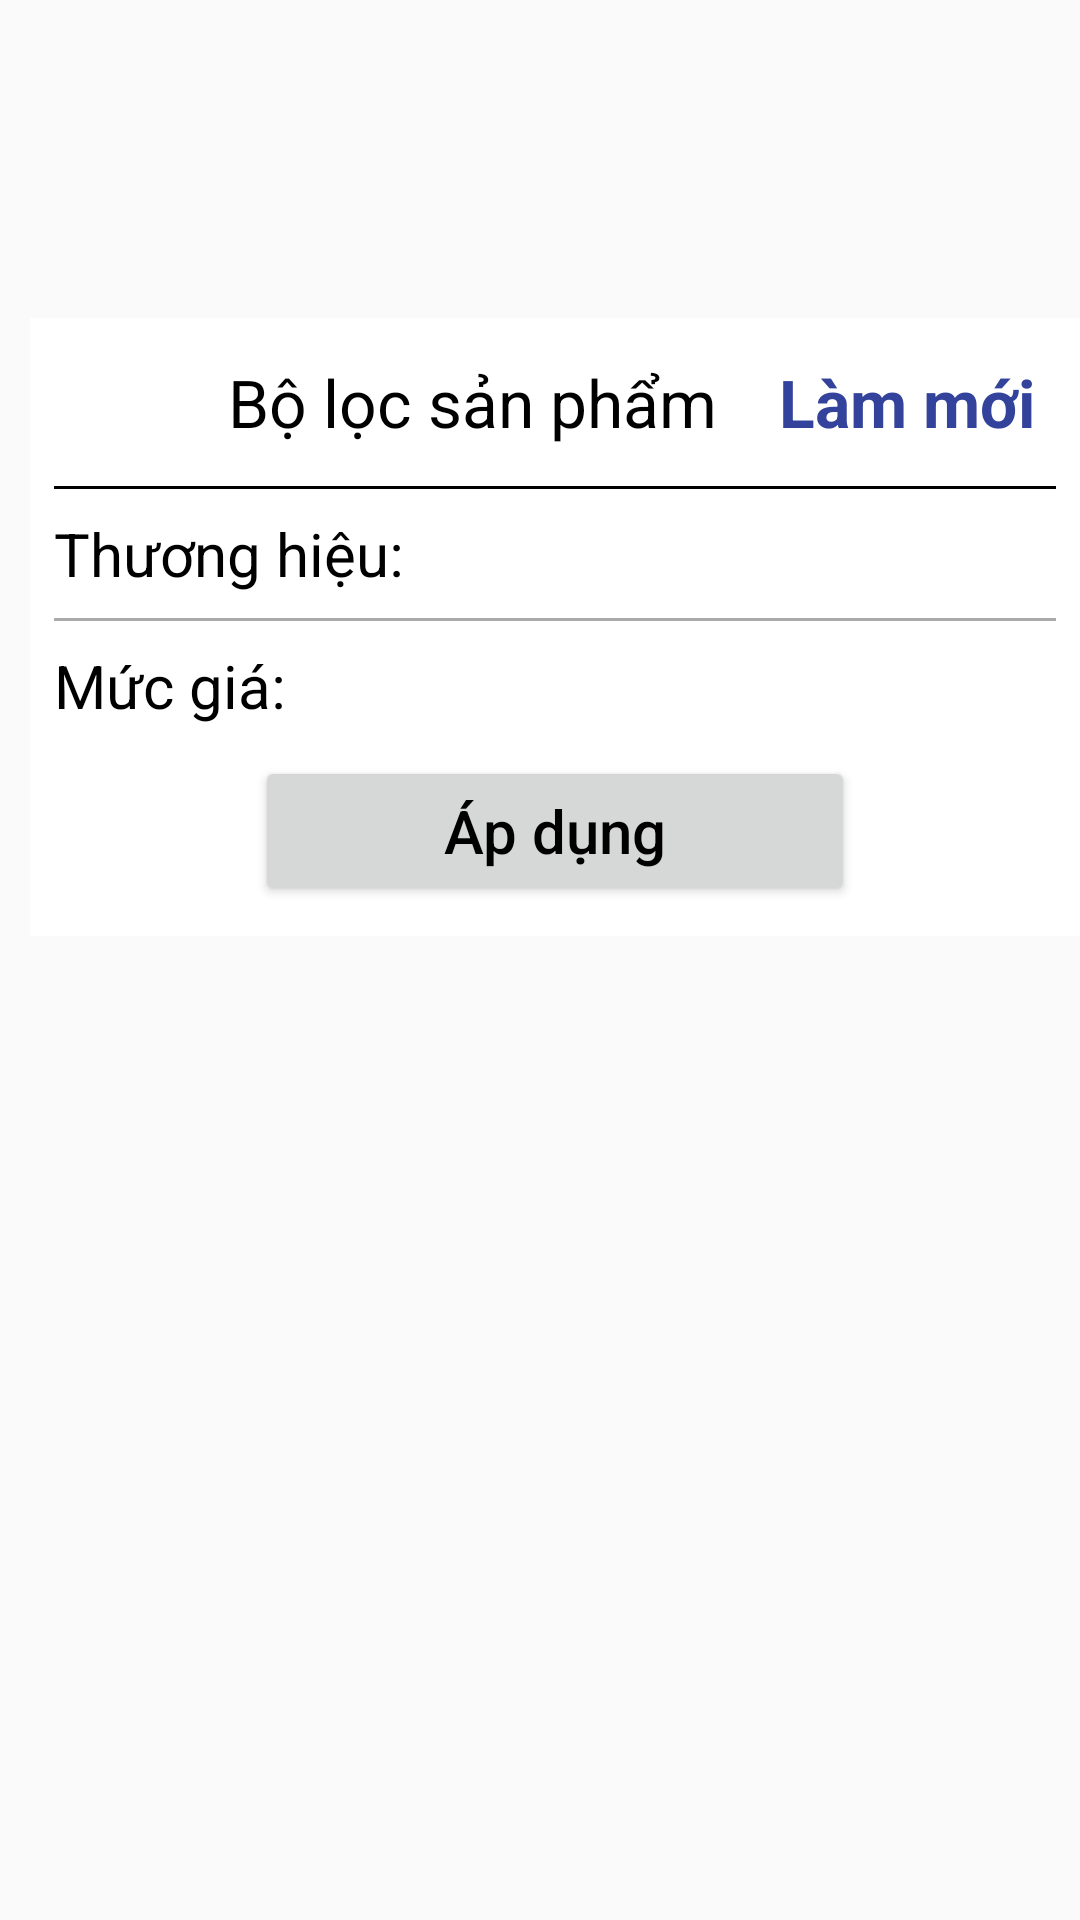

This screen was rendered from an Android layout file. Write that file and the resources it references.
<!-- AndroidManifest.xml: application theme Theme.MyApplication -->
<!-- res/layout/filters_dialog.xml -->
<?xml version="1.0" encoding="utf-8"?>
<LinearLayout xmlns:android="http://schemas.android.com/apk/res/android"
    xmlns:app="http://schemas.android.com/apk/res-auto"
    xmlns:tools="http://schemas.android.com/tools"
    android:layout_width="match_parent"
    android:layout_height="wrap_content"
    android:orientation="horizontal"
    android:paddingLeft="10dp"
    android:paddingTop="106dp"
    tools:context=".Dialog.FiltersDialog">
    <ScrollView
        android:layout_width="match_parent"
        android:layout_height="wrap_content"
        android:layout_centerInParent="true"
        android:background="@color/white">
        <androidx.constraintlayout.widget.ConstraintLayout
            android:layout_width="match_parent"
            android:layout_height="wrap_content">
            <ImageView
                android:id="@+id/img_close"
                android:layout_width="28dp"
                android:layout_height="28dp"
                android:layout_marginLeft="8dp"
                android:src="@drawable/close_icon"
                app:layout_constraintStart_toStartOf="parent"
                app:layout_constraintTop_toTopOf="parent"
                app:layout_constraintBottom_toTopOf="@+id/line"/>
            <TextView
                android:id="@+id/tv_title"
                android:layout_width="wrap_content"
                android:layout_height="56dp"
                android:gravity="center|left"
                android:text="Bộ lọc sản phẩm"
                android:textColor="@color/black"
                android:textSize="22dp"
                android:layout_marginLeft="30dp"
                app:layout_constraintTop_toTopOf="parent"
                app:layout_constraintBottom_toTopOf="@+id/line"
                app:layout_constraintStart_toEndOf="@+id/img_close"/>
            <TextView
                android:id="@+id/tv_reset"
                android:layout_width="wrap_content"
                android:layout_height="56dp"
                android:textSize="22dp"
                android:layout_marginRight="15dp"
                android:text="Làm mới"
                android:textColor="#33439C"
                android:textStyle="bold"
                android:gravity="center|left"
                app:layout_constraintBottom_toTopOf="@+id/line"
                app:layout_constraintTop_toTopOf="parent"
                app:layout_constraintEnd_toEndOf="parent"/>
            <View
                android:id="@+id/line"
                android:layout_width="match_parent"
                android:layout_height="1dp"
                android:layout_marginLeft="8dp"
                android:layout_marginRight="8dp"
                android:background="@color/black"
                app:layout_constraintStart_toStartOf="parent"
                app:layout_constraintTop_toBottomOf="@+id/tv_title"/>

            <TextView
                android:id="@+id/tv_brand"
                android:layout_width="wrap_content"
                android:layout_height="wrap_content"
                android:text="Thương hiệu:"
                android:textColor="@color/black"
                android:textSize="20dp"
                android:layout_marginTop="8dp"
                android:layout_marginLeft="8dp"
                app:layout_constraintStart_toStartOf="parent"
                app:layout_constraintTop_toBottomOf="@+id/line" />
            <androidx.recyclerview.widget.RecyclerView
                android:id="@+id/rcv_brand"
                android:layout_width="match_parent"
                android:layout_height="wrap_content"
                android:layout_marginLeft="8dp"
                android:layout_marginRight="8dp"
                app:layout_constraintStart_toStartOf="parent"
                app:layout_constraintTop_toBottomOf="@+id/tv_brand"/>
            <View
                android:id="@+id/line1"
                android:layout_width="match_parent"
                android:layout_height="1dp"
                android:layout_marginTop="8dp"
                android:layout_marginLeft="8dp"
                android:layout_marginRight="8dp"
                android:background="@android:color/darker_gray"
                app:layout_constraintStart_toStartOf="parent"
                app:layout_constraintTop_toBottomOf="@+id/rcv_brand"/>
            <TextView
                android:id="@+id/tv_price"
                android:layout_width="wrap_content"
                android:layout_height="wrap_content"
                android:text="Mức giá:"
                android:textColor="@color/black"
                android:textSize="20dp"
                android:layout_marginTop="8dp"
                android:layout_marginLeft="8dp"
                app:layout_constraintStart_toStartOf="parent"
                app:layout_constraintTop_toBottomOf="@+id/line1" />
            <androidx.recyclerview.widget.RecyclerView
                android:id="@+id/rcv_price"
                android:layout_width="match_parent"
                android:layout_height="wrap_content"
                android:layout_marginLeft="8dp"
                android:layout_marginRight="8dp"
                app:layout_constraintStart_toStartOf="parent"
                app:layout_constraintTop_toBottomOf="@+id/tv_price"/>
            <Button
                android:id="@+id/btn_apply"
                android:layout_width="200dp"
                android:layout_height="50dp"
                android:text="Áp dụng"
                android:textColor="@color/black"
                android:textSize="20dp"
                android:textAllCaps="false"
                android:layout_marginBottom="10dp"
                android:layout_marginTop="10dp"
                app:layout_constraintStart_toStartOf="parent"
                app:layout_constraintEnd_toEndOf="parent"
                app:layout_constraintTop_toBottomOf="@id/rcv_price"
                app:layout_constraintBottom_toBottomOf="parent"/>

        </androidx.constraintlayout.widget.ConstraintLayout>

    </ScrollView>

</LinearLayout>
<!-- resources referenced by this layout -->
<resources>
  <color name="black">#FF000000</color>
  <color name="white">#FFFFFFFF</color>
  <style name="Theme.MyApplication" parent="Base.Theme.MyApplication" />
  <style name="Base.Theme.MyApplication" parent="Theme.AppCompat.Light.NoActionBar">
          
          
      </style>
</resources>
